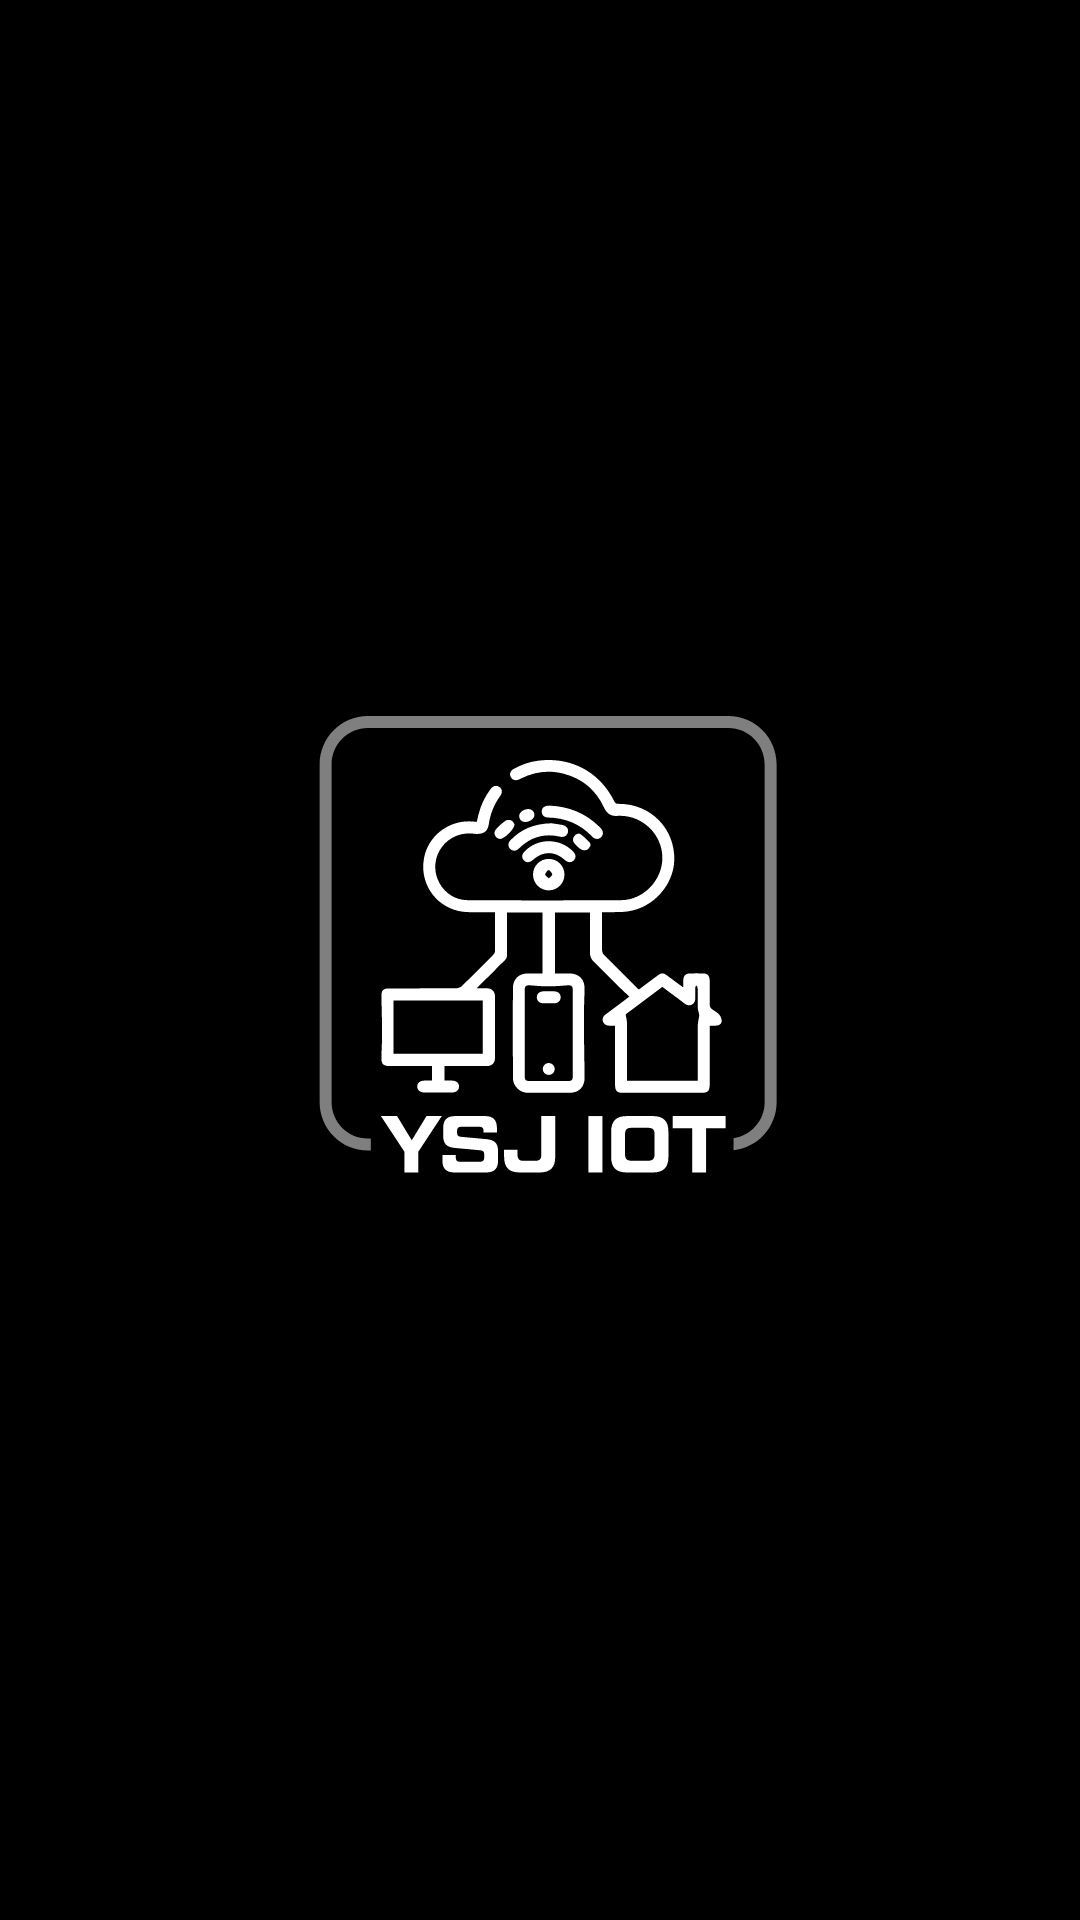

This screen was rendered from an Android layout file. Write that file and the resources it references.
<!-- AndroidManifest.xml: fallback theme Theme.MaterialComponents.DayNight.NoActionBar -->
<!-- res/layout/activity_splash_screen.xml -->
<?xml version="1.0" encoding="utf-8"?>
<androidx.constraintlayout.widget.ConstraintLayout xmlns:android="http://schemas.android.com/apk/res/android"
    xmlns:app="http://schemas.android.com/apk/res-auto"
    xmlns:tools="http://schemas.android.com/tools"
    android:layout_width="match_parent"
    android:layout_height="match_parent"
    android:background="@color/black"
    tools:context=".SplashScreen">

    <ImageView
        android:id="@+id/imageView3"
        android:layout_width="172dp"
        android:layout_height="238dp"
        app:layout_constraintBottom_toBottomOf="parent"
        app:layout_constraintEnd_toEndOf="parent"
        app:layout_constraintStart_toStartOf="parent"
        app:layout_constraintTop_toTopOf="parent"
        app:srcCompat="@drawable/ic_iot_logo_new"
        tools:ignore="MissingConstraints" />

</androidx.constraintlayout.widget.ConstraintLayout>
<!-- resources referenced by this layout -->
<resources>
  <!-- drawable ic_iot_logo_new: vector/xml drawable (drawable, 9376 chars, omitted) -->
  <!-- not gathered from this repository: default colours our renderer supplied (Android Studio template values) -->
  <color name="black">#FF000000</color>
</resources>
